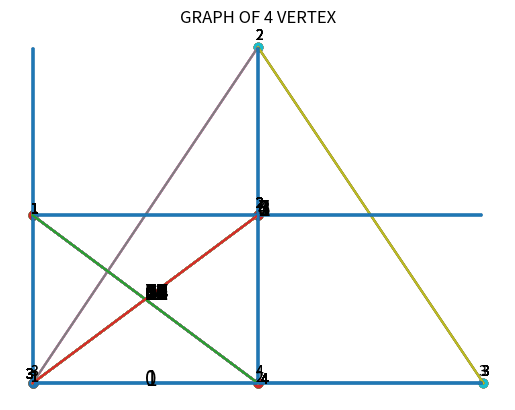

Here is the Python script that generated this plot:
import numpy as np
import matplotlib.pyplot as plt


##Create a random adjacent matrix
## creating a random matrix
n = 4
a  = np.random.randint(2,size = (n,n))
np.random.seed(42)

##ensure that the matrix is symmetric 
for i in range(n):
    for j in range(n):
        a[i,j]=a[j,i]

##diagonals are 0
np.fill_diagonal(a,0)



### IDEA: Turn a number into binary, then turn the binary into a vector"


##firstly, i define the number of elements in the upper triangular matrix

def binary_matrix(n,k):
    #define the number of elements in the upper triangular matrix.
    m = (n**2-n)/2
    #use the bin function turning numbers into binary
    binary = int(bin(k)[2:])
    binary_vec = [int(d) for d in str(binary)]
    l = len(binary_vec)
    if m!=len(binary_vec): 
        horizontal_matrix = np.concatenate((np.zeros(int(m-l)),binary_vec))
    else:
        horizontal_matrix = np.array([int(i) for i in str(binary)])
    ##here this returns the binary matrix
    return horizontal_matrix

##Drawing graphs

#putting the vertex at (0,0)
print("n = 1")
x0 = np.array([0])
y0 = np.array([0])

plt.plot(x0,y0,'o')
plt.axis('off')
plt.title('GRAPH OF 1 VERTEX')
plt.show()

##for n = 2



x1 =np.array([0,1])
y1 = np.array([0,0])

plt.scatter(x1,y1)
plt.text(-0.01,0.01,'1')
plt.text(0.99,0.01,'2')
plt.text(0.5,-0.01,'0',fontsize = 15)
plt.axis('off')
plt.title('GRAPH OF 2 VERTEX')
plt.show()
print("n = 2")
print(binary_matrix(2,0))


plt.title('GRAPH OF 2 VERTEX')
plt.scatter(x1,y1)
plt.text(-0.01,0.01,'1')
plt.text(0.99,0.01,'2')
plt.axhline(y = 0, xmin = 0.05, xmax = 0.95) 
plt.text(0.5,-0.01,'1',fontsize = 15)
plt.axis('off')
plt.show()
print(binary_matrix(2,1))

##N = 3
print("n = 3")
x2 =np.array([0,1,2])
y2 = np.array([0,2,0])
##conditions for diagonal lines
x12 = np.array([0,1])
y12 = np.array([0,2])
x23 = np.array([1,2])
y23 = np.array([2,0])

plt.scatter(x2,y2)
plt.text(-0.01,0.01,'1')
plt.text(0.99,2.05,'2')
plt.text(1.99,0.05,'3')
plt.axis('off')
plt.text(1,1,'0',fontsize = 15)
plt.title('GRAPH OF 3 VERTEX')
plt.show()
print(binary_matrix(3,0))

plt.axhline(y = 0, xmin = 0.05, xmax = 0.95) ###between vertices 1,3
plt.scatter(x2,y2)
plt.text(-0.01,0.01,'1')
plt.text(0.99,2.05,'2')
plt.text(1.98,0.05,'3')
plt.text(1,1,'1',fontsize = 15)
plt.axis('off')
plt.title('GRAPH OF 3 VERTEX')
plt.show()
print(binary_matrix(3,1))


plt.plot(x23,y23)##edge between 2&3
plt.scatter(x2,y2)
plt.text(-0.01,0.01,'1')
plt.text(1,1,'2',fontsize = 15)
plt.text(0.99,2.05,'2')
plt.text(1.99,0.05,'3')
plt.axis('off')
plt.title('GRAPH OF 3 VERTEX')
plt.show()
print(binary_matrix(3,2))

plt.plot(x23,y23)##edge between 2&3 
plt.axhline(y = 0, xmin = 0.05, xmax = 0.95)##and also 1&3
plt.scatter(x2,y2)
plt.text(1,1,'3',fontsize = 15)
plt.text(-0.01,0.01,'1')
plt.text(0.99,2.05,'2')
plt.text(1.99,0.05,'3')
plt.axis('off')
plt.title('GRAPH OF 3 VERTEX')
plt.show()
print(binary_matrix(3,3))


plt.plot(x12,y12)##edge between 1,2
plt.scatter(x2,y2)
plt.text(-0.01,0.01,'1')
plt.text(0.99,2.05,'2')
plt.text(1.99,0.05,'3')
plt.text(1,1,'4',fontsize = 15)
plt.axis('off')
plt.title('GRAPH OF 3 VERTEX')
plt.show()
print(binary_matrix(3,4))


plt.plot(x12,y12)##edge between 1,2
plt.plot(x23,y23)##edge between 2&3 
plt.scatter(x2,y2)
plt.text(-0.01,0.01,'1')
plt.text(0.99,2.05,'2')
plt.text(1,1,'5',fontsize = 15)
plt.text(1.99,0.05,'3')
plt.axis('off')
plt.title('GRAPH OF 3 VERTEX')
plt.show()
print(binary_matrix(3,5))


plt.plot(x12,y12)##edge between 1,2
plt.axhline(y = 0, xmin = 0.05, xmax = 0.95)##and also 1&3
plt.scatter(x2,y2)
plt.text(-0.01,0.01,'1')
plt.text(0.99,2.05,'2')
plt.text(1,1,'6',fontsize = 15)
plt.text(1.99,0.05,'3')
plt.axis('off')
plt.title('GRAPH OF 3 VERTEX')
plt.show()
print(binary_matrix(3,6))


plt.plot(x12,y12)##edge between 1,2
plt.axhline(y = 0, xmin = 0.05, xmax = 0.95)##and also 1&3
plt.plot(x23,y23)##edge between 2&3 
plt.scatter(x2,y2)
plt.text(-0.01,0.01,'1')
plt.text(0.99,2.05,'2')
plt.text(1,1,'7',fontsize = 15)
plt.text(1.99,0.05,'3')
plt.axis('off')
plt.title('GRAPH OF 3 VERTEX')
plt.show()
print(binary_matrix(3,7))




##N = 4

print('n=4')

##here i define the edges' coordinates
x3 =np.array([0,0,1,1])
y3 = np.array([0,1,1,0])
##conditions for diagonal lines
x23 = np.array([0,1])
y23 = np.array([0,1])
x14 = np.array([0,1])
y14 = np.array([1,0])


##define the edges
## to save time so that each plot is recalled later
def plot_12():
    return plt.axhline(y = 1, xmin = 0.05, xmax = 0.95)
def plot_13():
    return plt.axvline(x = 0, ymin = 0.05, ymax = 0.95) 
def plot_14():
    return plt.plot(x14,y14)
def plot_23():
    return plt.plot(x23,y23)
def plot_24():
    return plt.axvline(x = 1, ymin = 0.05, ymax = 0.95) 
def plot_34():
    return plt.axhline(y = 0, xmin = 0.05, xmax = 0.95)
## using this as reference [(1,2),(1,3),(1,4),(2,3),(2,4),(3,4)]

#0
plt.scatter(x3,y3)
plt.text(-0.01,1.01,'1')
plt.text(0.99,1.05,'2')
plt.text(-0.01,0.05,'3')
plt.text(0.99,0.05,'4')
plt.axis('off')
plt.text(0.5,0.5,'0',fontsize = 15)
plt.title('GRAPH OF 4 VERTEX')
plt.show()
print(binary_matrix(4,0))


#1
plt.scatter(x3,y3)
plot_34()
plt.text(-0.01,1.01,'1')
plt.text(0.99,1.05,'2')
plt.text(-0.01,0.05,'3')
plt.text(0.99,0.05,'4')
plt.text(0.5,0.5,'1',fontsize = 15)
plt.axis('off')
plt.title('GRAPH OF 4 VERTEX')
plt.show()
print(binary_matrix(4,1))


#2
plt.scatter(x3,y3)
plot_24()
plt.text(-0.01,1.01,'1')
plt.text(0.99,1.05,'2')
plt.text(-0.03,0.03,'3')
plt.text(1.01,0,'4')
plt.axis('off')
plt.text(0.5,0.5,'2',fontsize = 15)
plt.title('GRAPH OF 4 VERTEX')
plt.show()
print(binary_matrix(4,2))


#3

plt.scatter(x3,y3)
plot_24()
plot_34()
plt.text(-0.01,1.01,'1')
plt.text(0.99,1.05,'2')
plt.text(-0.03,0.03,'3')
plt.text(1.01,0,'4')
plt.axis('off')
plt.text(0.5,0.5,'3',fontsize = 15)
plt.title('GRAPH OF 4 VERTEX')
plt.show()
print(binary_matrix(4,3))


#4
plt.scatter(x3,y3)
plot_23()
plt.text(-0.01,1.01,'1')
plt.text(0.99,1.05,'2')
plt.text(-0.03,0.03,'3')
plt.text(1.01,0,'4')
plt.axis('off')
plt.text(0.5,0.5,'4',fontsize = 15)
plt.title('GRAPH OF 4 VERTEX')
plt.show()
print(binary_matrix(4,4))

#5
plt.scatter(x3,y3)
plot_23()
plot_34()
plt.text(-0.01,1.01,'1')
plt.text(0.99,1.05,'2')
plt.text(-0.03,0.03,'3')
plt.text(1.01,0,'4')
plt.axis('off')
plt.text(0.5,0.5,'5',fontsize = 15)
plt.title('GRAPH OF 4 VERTEX')
plt.show()
print(binary_matrix(4,5))


#6
plt.scatter(x3,y3)
plot_23()
plot_24()
plt.text(-0.01,1.01,'1')
plt.text(0.99,1.05,'2')
plt.text(-0.03,0.03,'3')
plt.text(1.01,0,'4')
plt.axis('off')
plt.text(0.5,0.5,'6',fontsize = 15)
plt.title('GRAPH OF 4 VERTEX')
plt.show()
print(binary_matrix(4,6))

#7
plt.scatter(x3,y3)
plot_23()
plot_24()
plot_34()
plt.text(-0.01,1.01,'1')
plt.text(0.99,1.05,'2')
plt.text(-0.03,0.03,'3')
plt.text(0.5,0.5,'7',fontsize = 15)
plt.text(1.01,0,'4')
plt.axis('off')
plt.title('GRAPH OF 4 VERTEX')
plt.show()
print(binary_matrix(4,7))


#8
plt.scatter(x3,y3)
plot_14()
plt.text(-0.01,1.01,'1')
plt.text(0.99,1.05,'2')
plt.text(-0.03,0.03,'3')
plt.text(0.5,0.5,'8',fontsize = 15)
plt.text(1.01,0,'4')
plt.axis('off')
plt.title('GRAPH OF 4 VERTEX')
plt.show()
print(binary_matrix(4,8))
#9
plt.scatter(x3,y3)
plot_34()
plot_14()
plt.text(-0.01,1.01,'1')
plt.text(0.99,1.05,'2')
plt.text(-0.03,0.03,'3')
plt.text(0.5,0.5,'9',fontsize = 15)
plt.text(1.01,0,'4')
plt.axis('off')
plt.title('GRAPH OF 4 VERTEX')
plt.show()
print(binary_matrix(4,9))
#10
plt.scatter(x3,y3)
plot_14()
plot_24()
plt.text(-0.01,1.01,'1')
plt.text(0.99,1.05,'2')
plt.text(-0.03,0.03,'3')
plt.text(0.5,0.5,'10',fontsize = 15)
plt.text(1.01,0,'4')
plt.axis('off')
plt.title('GRAPH OF 4 VERTEX')
plt.show()
print(binary_matrix(4,10))

#11
plt.scatter(x3,y3)
plot_14()
plot_34()
plot_24()
plt.text(-0.01,1.01,'1')
plt.text(0.99,1.05,'2')
plt.text(0.5,0.5,'11',fontsize = 15)
plt.text(-0.03,0.03,'3')
plt.text(1.01,0,'4')
plt.axis('off')
plt.title('GRAPH OF 4 VERTEX')
plt.show()
print(binary_matrix(4,11))


#12
plt.scatter(x3,y3)
plot_14()
plot_23()
plt.text(-0.01,1.01,'1')
plt.text(0.99,1.05,'2')
plt.text(-0.03,0.03,'3')
plt.text(0.5,0.5,'12',fontsize = 15)
plt.text(1.01,0,'4')
plt.axis('off')
plt.title('GRAPH OF 4 VERTEX')
plt.show()
print(binary_matrix(4,12))

#13
plt.scatter(x3,y3)
plot_14()
plot_34()
plot_23()
plt.text(-0.01,1.01,'1')
plt.text(0.99,1.05,'2')
plt.text(-0.03,0.03,'3')
plt.text(0.5,0.5,'13',fontsize = 15)
plt.text(1.01,0,'4')
plt.axis('off')
plt.title('GRAPH OF 4 VERTEX')
plt.show()
print(binary_matrix(4,13))


#14
plt.scatter(x3,y3)
plot_14()
plot_23()
plot_24()
plt.text(-0.01,1.01,'1')
plt.text(0.99,1.05,'2')
plt.text(0.5,0.5,'14',fontsize = 15)
plt.text(-0.03,0.03,'3')
plt.text(1.01,0,'4')
plt.axis('off')
plt.title('GRAPH OF 4 VERTEX')
plt.show()
print(binary_matrix(4,14))


#15
plt.scatter(x3,y3)
plot_14()
plot_23()
plot_24()
plot_34()
plt.text(-0.01,1.01,'1')
plt.text(0.99,1.05,'2')
plt.text(-0.03,0.03,'3')
plt.text(0.5,0.5,'15',fontsize = 15)
plt.text(1.01,0,'4')
plt.axis('off')
plt.title('GRAPH OF 4 VERTEX')
plt.show()
print(binary_matrix(4,15))


#16
plt.scatter(x3,y3)
plot_13()
plt.text(-0.01,1.01,'1')
plt.text(0.99,1.05,'2')
plt.text(0.5,0.5,'16',fontsize = 15)
plt.text(-0.03,0.03,'3')
plt.text(1.01,0,'4')
plt.axis('off')
plt.title('GRAPH OF 4 VERTEX')
plt.show()
print(binary_matrix(4,16))

#17
plt.scatter(x3,y3)
plot_13()
plot_34()
plt.text(-0.01,1.01,'1')
plt.text(0.99,1.05,'2')
plt.text(0.5,0.5,'17',fontsize = 15)
plt.text(-0.03,0.03,'3')
plt.text(1.01,0,'4')
plt.axis('off')
plt.title('GRAPH OF 4 VERTEX')
plt.show()
print(binary_matrix(4,17))


#18
plt.scatter(x3,y3)
plot_13()
plot_24()
plt.text(-0.01,1.01,'1')
plt.text(0.99,1.05,'2')
plt.text(0.5,0.5,'18',fontsize = 15)
plt.text(-0.03,0.03,'3')
plt.text(1.01,0,'4')
plt.axis('off')
plt.title('GRAPH OF 4 VERTEX')
plt.show()
print(binary_matrix(4,18))

#19
plt.scatter(x3,y3)
plot_13()
plot_34()
plot_24()
plt.text(-0.01,1.01,'1')
plt.text(0.99,1.05,'2')
plt.text(0.5,0.5,'19',fontsize = 15)
plt.text(-0.03,0.03,'3')
plt.text(1.01,0,'4')
plt.axis('off')
plt.title('GRAPH OF 4 VERTEX')
plt.show()
print(binary_matrix(4,19))

#20
plt.scatter(x3,y3)
plot_13()
plot_23()
plt.text(-0.01,1.01,'1')
plt.text(0.99,1.05,'2')
plt.text(0.5,0.5,'20',fontsize = 15)
plt.text(-0.03,0.03,'3')
plt.text(1.01,0,'4')
plt.axis('off')
plt.title('GRAPH OF 4 VERTEX')
plt.show()
print(binary_matrix(4,20))


#21
plt.scatter(x3,y3)
plot_13()
plot_23()
plot_34()
plt.text(-0.01,1.01,'1')
plt.text(0.99,1.05,'2')
plt.text(0.5,0.5,'21',fontsize = 15)
plt.text(-0.03,0.03,'3')
plt.text(1.01,0,'4')
plt.axis('off')
plt.title('GRAPH OF 4 VERTEX')
plt.show()
print(binary_matrix(4,21))


#22
plt.scatter(x3,y3)
plot_13()
plot_23()
plot_24()
plt.text(0.5,0.5,'22',fontsize = 15)
plt.text(-0.01,1.01,'1')
plt.text(0.99,1.05,'2')
plt.text(-0.03,0.03,'3')
plt.text(1.01,0,'4')
plt.axis('off')
plt.title('GRAPH OF 4 VERTEX')
plt.show()
print(binary_matrix(4,22))

#23
plt.scatter(x3,y3)
plot_13()
plot_23()
plot_24()
plot_34()
plt.text(-0.01,1.01,'1')
plt.text(0.5,0.5,'23',fontsize = 15)
plt.text(0.99,1.05,'2')
plt.text(-0.03,0.03,'3')
plt.text(1.01,0,'4')
plt.axis('off')
plt.title('GRAPH OF 4 VERTEX')
plt.show()
print(binary_matrix(4,23))

#24
plt.scatter(x3,y3)
plot_13()
plot_14()
plt.text(-0.01,1.01,'1')
plt.text(0.99,1.05,'2')
plt.text(0.5,0.5,'24',fontsize = 15)
plt.text(-0.03,0.03,'3')
plt.text(1.01,0,'4')
plt.axis('off')
plt.title('GRAPH OF 4 VERTEX')
plt.show()
print(binary_matrix(4,24))


#25

plt.scatter(x3,y3)
plot_13()
plot_14()
plot_34()
plt.text(-0.01,1.01,'1')
plt.text(0.99,1.05,'2')
plt.text(0.5,0.5,'25',fontsize = 15)
plt.text(-0.03,0.03,'3')
plt.text(1.01,0,'4')
plt.axis('off')
plt.title('GRAPH OF 4 VERTEX')
plt.show()
print(binary_matrix(4,25))

#26
plt.scatter(x3,y3)
plot_13()
plot_14()
plot_24()
plt.text(-0.01,1.01,'1')
plt.text(0.5,0.5,'26',fontsize = 15)
plt.text(0.99,1.05,'2')
plt.text(-0.03,0.03,'3')
plt.text(1.01,0,'4')
plt.axis('off')
plt.title('GRAPH OF 4 VERTEX')
plt.show()
print(binary_matrix(4,26))


#27
plt.scatter(x3,y3)
plot_13()
plot_14()
plot_24()
plot_34()
plt.text(-0.01,1.01,'1')
plt.text(0.5,0.5,'27',fontsize = 15)
plt.text(0.99,1.05,'2')
plt.text(-0.03,0.03,'3')
plt.text(1.01,0,'4')
plt.axis('off')
plt.title('GRAPH OF 4 VERTEX')
plt.show()
print(binary_matrix(4,27))


#28
plt.scatter(x3,y3)
plot_13()
plot_14()
plot_23()
plt.text(-0.01,1.01,'1')
plt.text(0.99,1.05,'2')
plt.text(0.5,0.5,'28',fontsize = 15)
plt.text(-0.03,0.03,'3')
plt.text(1.01,0,'4')
plt.axis('off')
plt.title('GRAPH OF 4 VERTEX')
plt.show()
print(binary_matrix(4,28))



#29
plt.scatter(x3,y3)
plot_13()
plot_14()
plot_23()
plot_34()
plt.text(-0.01,1.01,'1')
plt.text(0.5,0.5,'29',fontsize = 15)
plt.text(0.99,1.05,'2')
plt.text(-0.03,0.03,'3')
plt.text(1.01,0,'4')
plt.axis('off')
plt.title('GRAPH OF 4 VERTEX')
plt.show()
print(binary_matrix(4,29))



#30
plt.scatter(x3,y3)
plot_13()
plot_14()
plot_23()
plot_24()
plt.text(-0.01,1.01,'1')
plt.text(0.99,1.05,'2')
plt.text(-0.03,0.03,'3')
plt.text(0.5,0.5,'30',fontsize = 15)
plt.text(1.01,0,'4')
plt.axis('off')
plt.title('GRAPH OF 4 VERTEX')
plt.show()
print(binary_matrix(4,30))



#31
plt.scatter(x3,y3)
plot_13()
plot_14()
plot_23()
plot_24()
plot_34()
plt.text(-0.01,1.01,'1')
plt.text(0.5,0.5,'31',fontsize = 15)
plt.text(0.99,1.05,'2')
plt.text(-0.03,0.03,'3')
plt.text(1.01,0,'4')
plt.axis('off')
plt.title('GRAPH OF 4 VERTEX')
plt.show()
print(binary_matrix(4,31))


#32

plt.scatter(x3,y3)
plot_12()
plt.text(-0.01,1.01,'1')
plt.text(0.99,1.05,'2')
plt.text(0.5,0.5,'32',fontsize = 15)
plt.text(-0.03,0.03,'3')
plt.text(1.01,0,'4')
plt.axis('off')
plt.title('GRAPH OF 4 VERTEX')
plt.show()
print(binary_matrix(4,32))



#33
plt.scatter(x3,y3)
plot_12()
plot_34()
plt.text(-0.01,1.01,'1')
plt.text(0.99,1.05,'2')
plt.text(0.5,0.5,'33',fontsize = 15)
plt.text(-0.03,0.03,'3')
plt.text(1.01,0,'4')
plt.axis('off')
plt.title('GRAPH OF 4 VERTEX')
plt.show()
print(binary_matrix(4,33))


#34
plt.scatter(x3,y3)
plot_12()
plot_24()
plt.text(-0.01,1.01,'1')
plt.text(0.99,1.05,'2')
plt.text(0.5,0.5,'34',fontsize = 15)
plt.text(-0.03,0.03,'3')
plt.text(1.01,0,'4')
plt.axis('off')
plt.title('GRAPH OF 4 VERTEX')
plt.show()
print(binary_matrix(4,34))


#35
plt.scatter(x3,y3)
plot_12()
plot_24()
plot_34()
plt.text(-0.01,1.01,'1')
plt.text(0.99,1.05,'2')
plt.text(0.5,0.5,'35',fontsize = 15)
plt.text(-0.03,0.03,'3')
plt.text(1.01,0,'4')
plt.axis('off')
plt.title('GRAPH OF 4 VERTEX')
plt.show()
print(binary_matrix(4,35))


#36
plt.scatter(x3,y3)
plot_12()
plot_23()
plt.text(-0.01,1.01,'1')
plt.text(0.99,1.05,'2')
plt.text(-0.03,0.03,'3')
plt.text(1.01,0,'4')
plt.text(0.5,0.5,'36',fontsize = 15)
plt.axis('off')
plt.title('GRAPH OF 4 VERTEX')
plt.show()
print(binary_matrix(4,36))

#37
plt.scatter(x3,y3)
plot_12()
plot_34()
plot_23()
plt.text(-0.01,1.01,'1')
plt.text(0.99,1.05,'2')
plt.text(-0.03,0.03,'3')
plt.text(1.01,0,'4')
plt.axis('off')
plt.text(0.5,0.5,'37',fontsize = 15)
plt.title('GRAPH OF 4 VERTEX')
plt.show()
print(binary_matrix(4,37))

#38
plt.scatter(x3,y3)
plot_12()
plot_24()
plot_23()
plt.text(-0.01,1.01,'1')
plt.text(0.99,1.05,'2')
plt.text(-0.03,0.03,'3')
plt.text(1.01,0,'4')
plt.axis('off')
plt.text(0.5,0.5,'38',fontsize = 15)
plt.title('GRAPH OF 4 VERTEX')
plt.show()
print(binary_matrix(4,38))


#39

plt.scatter(x3,y3)
plot_12()
plot_23()
plot_24()
plot_34()
plt.text(-0.01,1.01,'1')
plt.text(0.99,1.05,'2')
plt.text(-0.03,0.03,'3')
plt.text(1.01,0,'4')
plt.axis('off')
plt.text(0.5,0.5,'39',fontsize = 15)
plt.text(0.5,0.5,'2',fontsize = 15)
plt.title('GRAPH OF 4 VERTEX')
plt.show()
print(binary_matrix(4,39))

#40

plt.scatter(x3,y3)
plot_12()
plot_14()
plt.text(-0.01,1.01,'1')
plt.text(0.99,1.05,'2')
plt.text(-0.03,0.03,'3')
plt.text(0.5,0.5,'40',fontsize = 15)
plt.text(1.01,0,'4')
plt.axis('off')
plt.title('GRAPH OF 4 VERTEX')
plt.show()
print(binary_matrix(4,40))

#41
plt.scatter(x3,y3)
plot_12()
plot_14()
plot_34()
plt.text(-0.01,1.01,'1')
plt.text(0.99,1.05,'2')
plt.text(0.5,0.5,'41',fontsize = 15)
plt.text(-0.03,0.03,'3')
plt.text(1.01,0,'4')
plt.axis('off')
plt.title('GRAPH OF 4 VERTEX')
plt.show()
print(binary_matrix(4,41))


#42
plt.scatter(x3,y3)
plot_12()
plot_14()
plot_23()
plt.text(-0.01,1.01,'1')
plt.text(0.99,1.05,'2')
plt.text(0.5,0.5,'2',fontsize = 15)
plt.text(-0.03,0.03,'3')
plt.text(1.01,0,'4')
plt.axis('off')
plt.title('GRAPH OF 4 VERTEX')
plt.show()
print(binary_matrix(4,42))


#43
plt.scatter(x3,y3)
plot_12()
plot_14()
plot_34()
plot_24()
plt.text(-0.01,1.01,'1')
plt.text(0.5,0.5,'43',fontsize = 15)
plt.text(0.99,1.05,'2')
plt.text(-0.03,0.03,'3')
plt.text(1.01,0,'4')
plt.axis('off')
plt.title('GRAPH OF 4 VERTEX')
plt.show()
print(binary_matrix(4,43))


#44

plt.scatter(x3,y3)
plot_12()
plot_14()
plot_23()
plt.text(0.5,0.5,'44',fontsize = 15)
plt.text(-0.01,1.01,'1')
plt.text(0.99,1.05,'2')
plt.text(-0.03,0.03,'3')
plt.text(1.01,0,'4')
plt.axis('off')
plt.title('GRAPH OF 4 VERTEX')
plt.show()
print(binary_matrix(4,44))

#45

plt.scatter(x3,y3)
plot_12()
plot_14()
plot_23()
plot_34()
plt.text(0.5,0.5,'45',fontsize = 15)
plt.text(-0.01,1.01,'1')
plt.text(0.99,1.05,'2')
plt.text(-0.03,0.03,'3')
plt.text(1.01,0,'4')
plt.axis('off')
plt.title('GRAPH OF 4 VERTEX')
plt.show()
print(binary_matrix(4,45))


#46

plt.scatter(x3,y3)
plot_12()
plot_14()
plot_23()
plot_24()
plt.text(0.5,0.5,'46',fontsize = 15)
plt.text(-0.01,1.01,'1')
plt.text(0.99,1.05,'2')
plt.text(-0.03,0.03,'3')
plt.text(1.01,0,'4')
plt.axis('off')
plt.title('GRAPH OF 4 VERTEX')
plt.show()
print(binary_matrix(4,46))

#47


plt.scatter(x3,y3)
plot_12()
plot_14()
plot_23()
plot_24()
plot_34()
plt.text(0.5,0.5,'47',fontsize = 15)
plt.text(-0.01,1.01,'1')
plt.text(0.99,1.05,'2')
plt.text(-0.03,0.03,'3')
plt.text(1.01,0,'4')
plt.axis('off')
plt.title('GRAPH OF 4 VERTEX')
plt.show()
print(binary_matrix(4,47))

#48

plt.scatter(x3,y3)
plot_12()
plot_13()
plt.text(0.5,0.5,'48',fontsize = 15)
plt.text(-0.01,1.01,'1')
plt.text(0.99,1.05,'2')
plt.text(-0.03,0.03,'3')
plt.text(1.01,0,'4')
plt.axis('off')
plt.title('GRAPH OF 4 VERTEX')
plt.show()
print(binary_matrix(4,48))

#49
plt.scatter(x3,y3)
plot_12()
plot_13()
plot_34()
plt.text(0.5,0.5,'49',fontsize = 15)
plt.text(-0.01,1.01,'1')
plt.text(0.99,1.05,'2')
plt.text(-0.03,0.03,'3')
plt.text(1.01,0,'4')
plt.axis('off')
plt.title('GRAPH OF 4 VERTEX')
plt.show()
print(binary_matrix(4,49))


#50
plt.scatter(x3,y3)
plot_12()
plot_13()
plot_24()
plt.text(0.5,0.5,'50',fontsize = 15)
plt.text(-0.01,1.01,'1')
plt.text(0.99,1.05,'2')
plt.text(-0.03,0.03,'3')
plt.text(1.01,0,'4')
plt.axis('off')
plt.title('GRAPH OF 4 VERTEX')
plt.show()
print(binary_matrix(4,50))


#51

plt.scatter(x3,y3)
plot_12()
plot_13()
plot_34()
plot_24()
plt.text(0.5,0.5,'51',fontsize = 15)
plt.text(-0.01,1.01,'1')
plt.text(0.99,1.05,'2')
plt.text(-0.03,0.03,'3')
plt.text(1.01,0,'4')
plt.axis('off')
plt.title('GRAPH OF 4 VERTEX')
plt.show()
print(binary_matrix(4,51))

#52

plt.scatter(x3,y3)
plot_12()
plot_13()
plot_23()
plt.text(0.5,0.5,'51',fontsize = 15)
plt.text(-0.01,1.01,'1')
plt.text(0.99,1.05,'2')
plt.text(-0.03,0.03,'3')
plt.text(1.01,0,'4')
plt.axis('off')
plt.title('GRAPH OF 4 VERTEX')
plt.show()
print(binary_matrix(4,52))

#53
plt.scatter(x3,y3)
plot_12()
plot_13()
plot_23()
plot_34()
plt.text(0.5,0.5,'53',fontsize = 15)
plt.text(-0.01,1.01,'1')
plt.text(0.99,1.05,'2')
plt.text(-0.03,0.03,'3')
plt.text(1.01,0,'4')
plt.axis('off')
plt.title('GRAPH OF 4 VERTEX')
plt.show()
print(binary_matrix(4,53))


#54
plt.scatter(x3,y3)
plot_12()
plot_13()
plot_23()
plot_24()
plt.text(0.5,0.5,'54',fontsize = 15)
plt.text(-0.01,1.01,'1')
plt.text(0.99,1.05,'2')
plt.text(-0.03,0.03,'3')
plt.text(1.01,0,'4')
plt.axis('off')
plt.title('GRAPH OF 4 VERTEX')
plt.show()
print(binary_matrix(4,54))


#55
plt.scatter(x3,y3)
plot_12()
plot_13()
plot_23()
plot_34()
plot_24()
plt.text(0.5,0.5,'55',fontsize = 15)
plt.text(-0.01,1.01,'1')
plt.text(0.99,1.05,'2')
plt.text(-0.03,0.03,'3')
plt.text(1.01,0,'4')
plt.axis('off')
plt.title('GRAPH OF 4 VERTEX')
plt.show()
print(binary_matrix(4,55))


#56

plt.scatter(x3,y3)
plot_12()
plot_13()
plot_14()
plt.text(0.5,0.5,'56',fontsize = 15)
plt.text(-0.01,1.01,'1')
plt.text(0.99,1.05,'2')
plt.text(-0.03,0.03,'3')
plt.text(1.01,0,'4')
plt.axis('off')
plt.title('GRAPH OF 4 VERTEX')
plt.show()
print(binary_matrix(4,56))

#57
plt.scatter(x3,y3)
plot_12()
plot_13()
plot_14()
plot_34()
plt.text(0.5,0.5,'57',fontsize = 15)
plt.text(-0.01,1.01,'1')
plt.text(0.99,1.05,'2')
plt.text(-0.03,0.03,'3')
plt.text(1.01,0,'4')
plt.axis('off')
plt.title('GRAPH OF 4 VERTEX')
plt.show()
print(binary_matrix(4,57))


#58
plt.scatter(x3,y3)
plot_12()
plot_13()
plot_14()
plot_24()
plt.text(0.5,0.5,'58',fontsize = 15)
plt.text(-0.01,1.01,'1')
plt.text(0.99,1.05,'2')
plt.text(-0.03,0.03,'3')
plt.text(1.01,0,'4')
plt.axis('off')
plt.title('GRAPH OF 4 VERTEX')
plt.show()
print(binary_matrix(4,58))


#59

plt.scatter(x3,y3)
plot_12()
plot_13()
plot_14()
plot_24()
plot_34()
plt.text(0.5,0.5,'59',fontsize = 15)
plt.text(-0.01,1.01,'1')
plt.text(0.99,1.05,'2')
plt.text(-0.03,0.03,'3')
plt.text(1.01,0,'4')
plt.axis('off')
plt.title('GRAPH OF 4 VERTEX')
plt.show()
print(binary_matrix(4,59))

#60
plt.scatter(x3,y3)
plot_12()
plot_13()
plot_14()
plot_23()
plt.text(0.5,0.5,'60',fontsize = 15)
plt.text(-0.01,1.01,'1')
plt.text(0.99,1.05,'2')
plt.text(-0.03,0.03,'3')
plt.text(1.01,0,'4')
plt.axis('off')
plt.title('GRAPH OF 4 VERTEX')
plt.show()
print(binary_matrix(4,60))


#61
plt.scatter(x3,y3)
plot_12()
plot_13()
plot_14()
plot_23()
plot_34()
plt.text(0.5,0.5,'61',fontsize = 15)
plt.text(-0.01,1.01,'1')
plt.text(0.99,1.05,'2')
plt.text(-0.03,0.03,'3')
plt.text(1.01,0,'4')
plt.axis('off')
plt.title('GRAPH OF 4 VERTEX')
plt.show()
print(binary_matrix(4,61))


#62
plt.scatter(x3,y3)
plot_12()
plot_13()
plot_14()
plot_23()
plot_24()
plt.text(0.5,0.5,'62',fontsize = 15)
plt.text(-0.01,1.01,'1')
plt.text(0.99,1.05,'2')
plt.text(-0.03,0.03,'3')
plt.text(1.01,0,'4')
plt.axis('off')
plt.title('GRAPH OF 4 VERTEX')
plt.show()
print(binary_matrix(4,62))



#63
plt.scatter(x3,y3)
plot_12()
plot_13()
plot_14()
plot_23()
plot_34()
plot_24()
plt.text(0.5,0.5,'63',fontsize = 15)
plt.text(-0.01,1.01,'1')
plt.text(0.99,1.05,'2')
plt.text(-0.03,0.03,'3')
plt.text(1.01,0,'4')
plt.axis('off')
plt.title('GRAPH OF 4 VERTEX')
plt.show()
print(binary_matrix(4,63))
